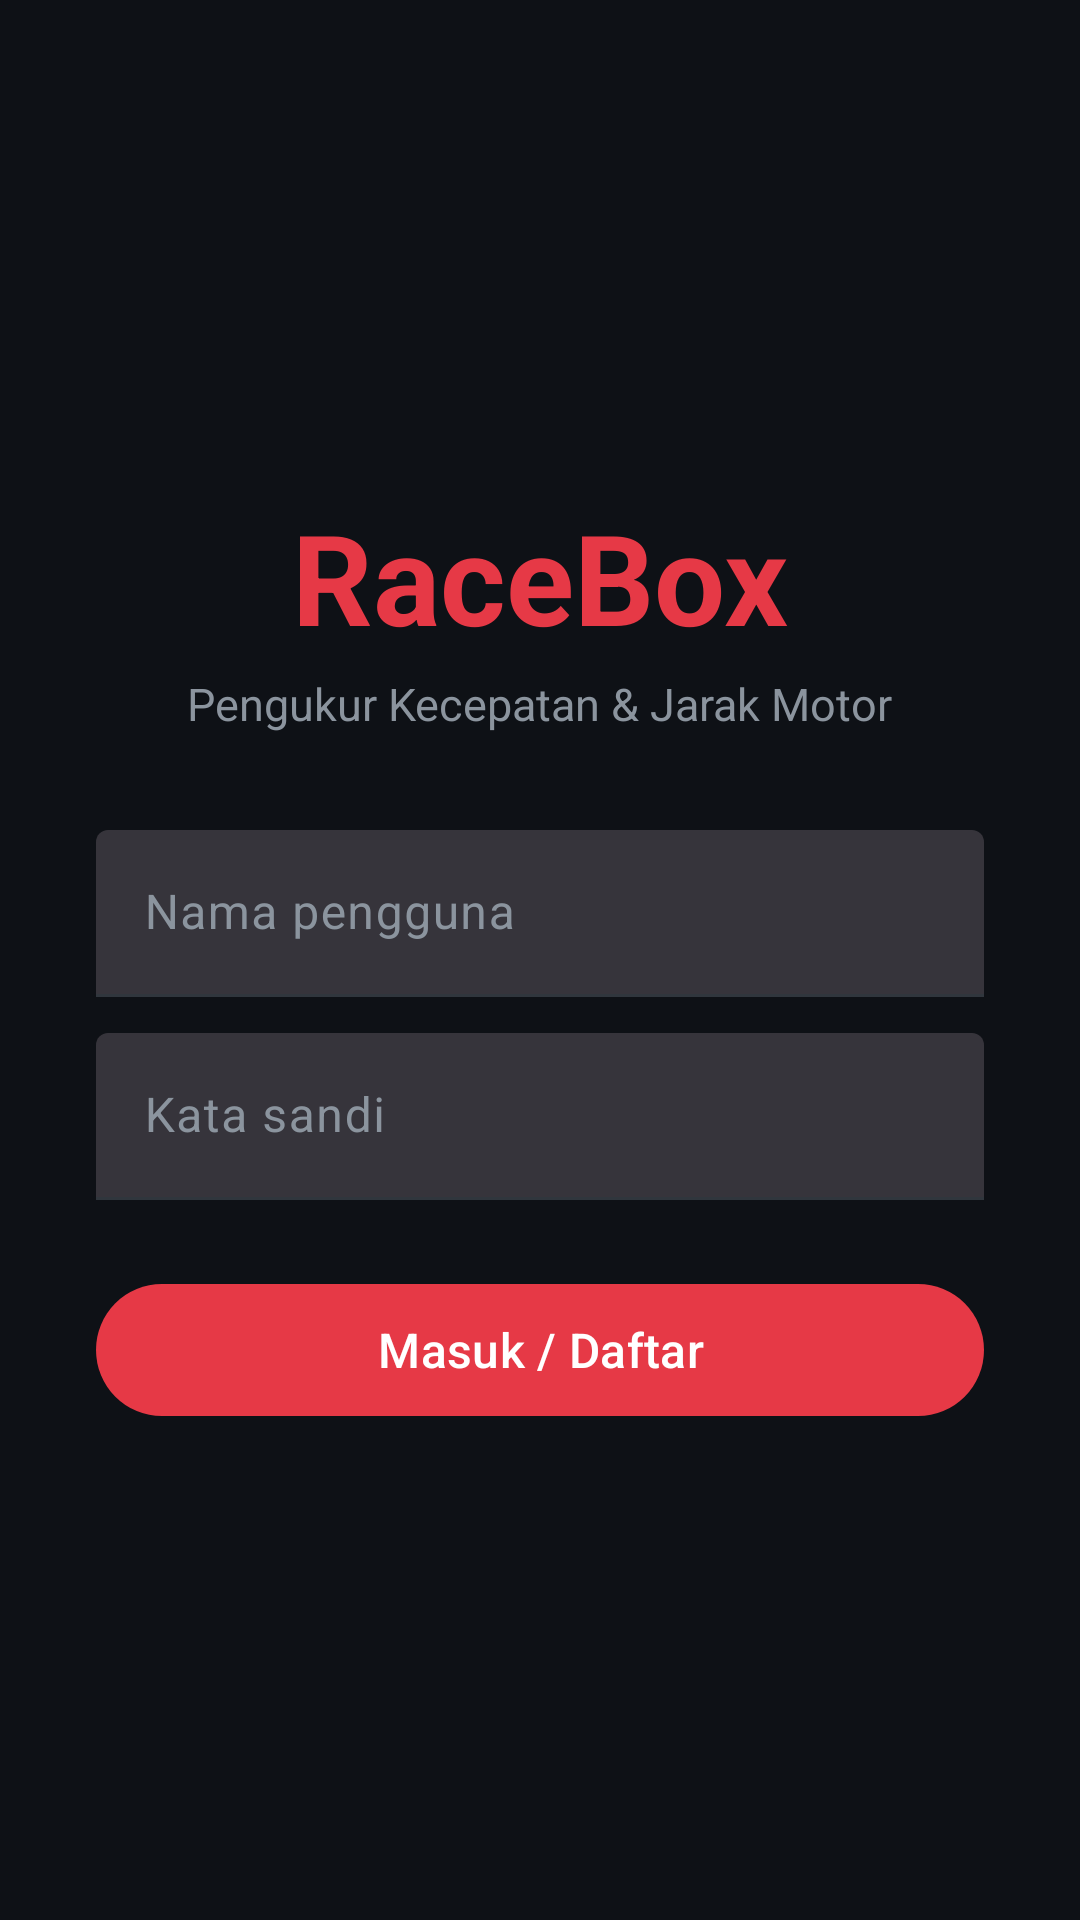

Write the Android layout XML for this screen, with the resource values it uses.
<!-- AndroidManifest.xml: application theme Theme.RaceBox -->
<!-- res/layout/fragment_login.xml -->
<?xml version="1.0" encoding="utf-8"?>
<androidx.constraintlayout.widget.ConstraintLayout xmlns:android="http://schemas.android.com/apk/res/android"
    xmlns:app="http://schemas.android.com/apk/res-auto"
    android:layout_width="match_parent"
    android:layout_height="match_parent">

    <LinearLayout
        android:layout_width="match_parent"
        android:layout_height="wrap_content"
        android:orientation="vertical"
        android:padding="32dp"
        app:layout_constraintBottom_toBottomOf="parent"
        app:layout_constraintTop_toTopOf="parent">

        <TextView
            android:id="@+id/tvTitle"
            android:layout_width="wrap_content"
            android:layout_height="wrap_content"
            android:layout_gravity="center_horizontal"
            android:text="@string/app_name"
            android:textColor="@color/race_primary"
            android:textSize="42sp"
            android:textStyle="bold" />

        <TextView
            android:id="@+id/tvTagline"
            android:layout_width="wrap_content"
            android:layout_height="wrap_content"
            android:layout_gravity="center_horizontal"
            android:layout_marginTop="4dp"
            android:text="@string/tagline"
            android:textColor="@color/race_text_secondary"
            android:textSize="15sp" />

        <com.google.android.material.textfield.TextInputLayout
            android:id="@+id/tilUsername"
            style="@style/Widget.Material3.TextInputLayout.FilledBox"
            android:layout_width="match_parent"
            android:layout_height="wrap_content"
            android:layout_marginTop="32dp"
            android:hint="@string/username_label">

            <com.google.android.material.textfield.TextInputEditText
                android:id="@+id/etUsername"
                android:layout_width="match_parent"
                android:layout_height="wrap_content"
                android:inputType="text"
                android:maxLines="1" />
        </com.google.android.material.textfield.TextInputLayout>

        <com.google.android.material.textfield.TextInputLayout
            android:id="@+id/tilPassword"
            style="@style/Widget.Material3.TextInputLayout.FilledBox"
            android:layout_width="match_parent"
            android:layout_height="wrap_content"
            android:layout_marginTop="12dp"
            android:hint="@string/password_label">

            <com.google.android.material.textfield.TextInputEditText
                android:id="@+id/etPassword"
                android:layout_width="match_parent"
                android:layout_height="wrap_content"
                android:inputType="textPassword"
                android:maxLines="1" />
        </com.google.android.material.textfield.TextInputLayout>

        <TextView
            android:id="@+id/tvMessage"
            android:layout_width="wrap_content"
            android:layout_height="wrap_content"
            android:layout_gravity="center_horizontal"
            android:layout_marginTop="12dp"
            android:textColor="@color/race_danger"
            android:textSize="14sp"
            android:visibility="gone" />

        <com.google.android.material.button.MaterialButton
            android:id="@+id/btnLogin"
            android:layout_width="match_parent"
            android:layout_height="52dp"
            android:layout_marginTop="24dp"
            android:text="@string/login_button"
            android:textSize="16sp" />
    </LinearLayout>
</androidx.constraintlayout.widget.ConstraintLayout>
<!-- resources referenced by this layout -->
<resources>
  <color name="race_danger">#FF6B6B</color>
  <color name="race_primary">#E63946</color>
  <color name="race_text_secondary">#8B949E</color>
  <string name="app_name">RaceBox</string>
  <string name="login_button">Masuk / Daftar</string>
  <string name="password_label">Kata sandi</string>
  <string name="tagline">Pengukur Kecepatan &amp; Jarak Motor</string>
  <string name="username_label">Nama pengguna</string>
  <style name="Theme.RaceBox" parent="Theme.Material3.Dark.NoActionBar">
          <item name="colorPrimary">@color/race_primary</item>
          <item name="colorOnPrimary">@color/race_on_primary</item>
          <item name="colorSecondary">@color/race_accent</item>
          <item name="colorOnSecondary">@color/race_on_accent</item>
          <item name="android:colorBackground">@color/race_bg</item>
          <item name="colorSurface">@color/race_surface</item>
          <item name="colorOnSurface">@color/race_text_primary</item>
          <item name="colorOnSurfaceVariant">@color/race_text_secondary</item>
          <item name="colorOutline">@color/race_outline</item>
          <item name="colorOutlineVariant">@color/race_outline</item>
          <item name="android:statusBarColor">@color/race_bg</item>
          <item name="android:navigationBarColor">@color/race_bg</item>
          <item name="android:textColor">@color/race_text_primary</item>
      </style>
  <color name="race_on_primary">#FFFFFF</color>
  <color name="race_accent">#22D3A5</color>
  <color name="race_on_accent">#0E1116</color>
  <color name="race_bg">#0E1116</color>
  <color name="race_surface">#161B22</color>
  <color name="race_text_primary">#F0F3F6</color>
  <color name="race_outline">#30363D</color>
</resources>
